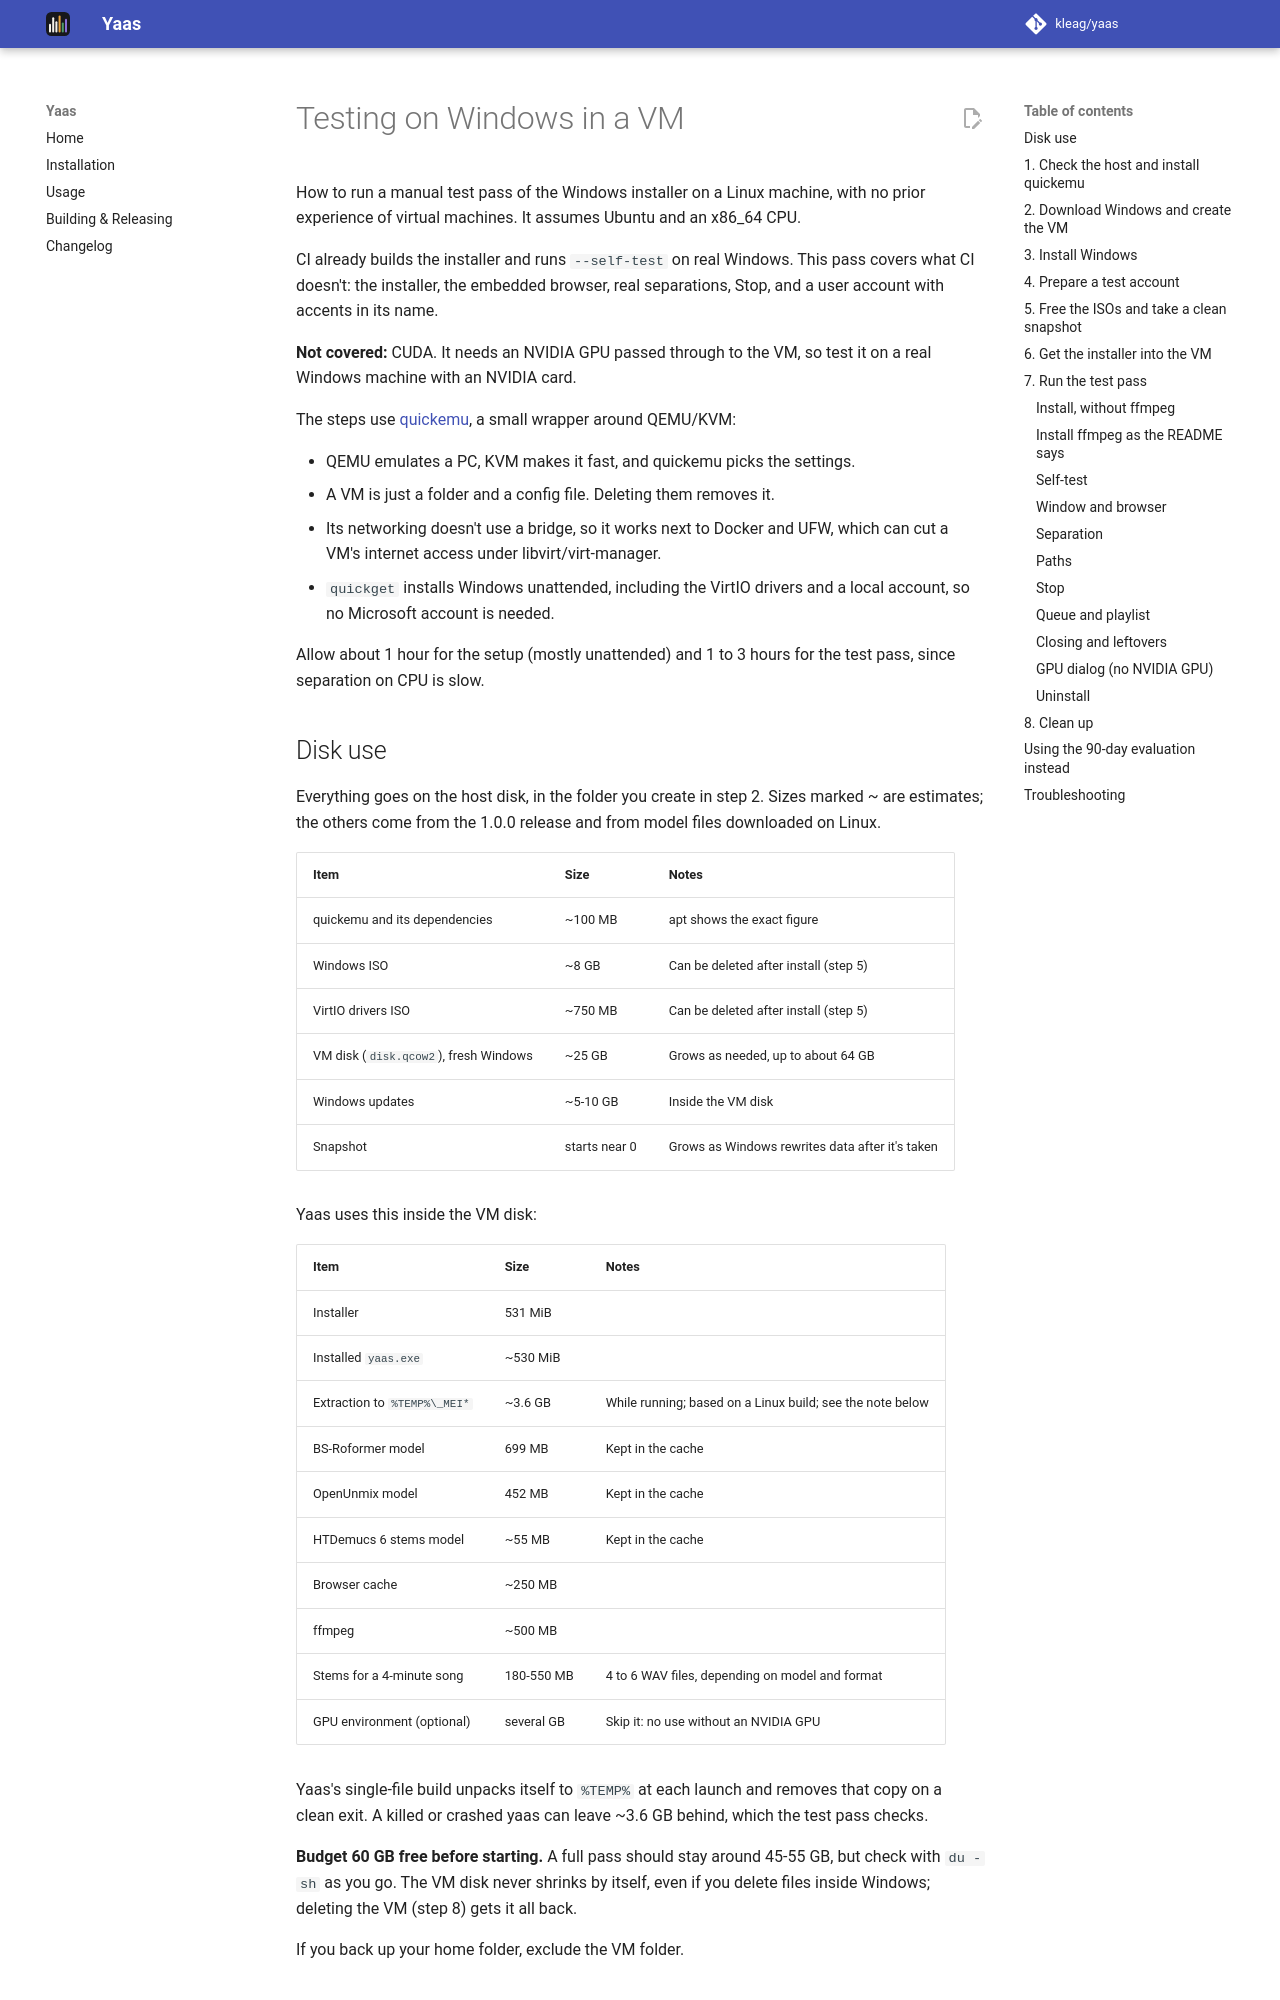

repository: kleag/yaas · page: windows-vm-testing/index.html · generator: mkdocs

# Testing on Windows in a VM

How to run a manual test pass of the Windows installer on a Linux machine, with
no prior experience of virtual machines. It assumes Ubuntu and an x86_64 CPU.

CI already builds the installer and runs `--self-test` on real Windows. This
pass covers what CI doesn't: the installer, the embedded browser, real
separations, Stop, and a user account with accents in its name.

**Not covered:** CUDA. It needs an NVIDIA GPU passed through to the VM, so test
it on a real Windows machine with an NVIDIA card.

The steps use [quickemu](https://github.com/quickemu-project/quickemu), a small
wrapper around QEMU/KVM:

- QEMU emulates a PC, KVM makes it fast, and quickemu picks the settings.
- A VM is just a folder and a config file. Deleting them removes it.
- Its networking doesn't use a bridge, so it works next to Docker and UFW, which
  can cut a VM's internet access under libvirt/virt-manager.
- `quickget` installs Windows unattended, including the VirtIO drivers and a
  local account, so no Microsoft account is needed.

Allow about 1 hour for the setup (mostly unattended) and 1 to 3 hours for the
test pass, since separation on CPU is slow.

## Disk use

Everything goes on the host disk, in the folder you create in step 2. Sizes
marked ~ are estimates; the others come from the 1.0.0 release and from model
files downloaded on Linux.

| Item | Size | Notes |
| --- | --- | --- |
| quickemu and its dependencies | ~100 MB | apt shows the exact figure |
| Windows ISO | ~8 GB | Can be deleted after install (step 5) |
| VirtIO drivers ISO | ~750 MB | Can be deleted after install (step 5) |
| VM disk (`disk.qcow2`), fresh Windows | ~25 GB | Grows as needed, up to about 64 GB |
| Windows updates | ~5-10 GB | Inside the VM disk |
| Snapshot | starts near 0 | Grows as Windows rewrites data after it's taken |

Yaas uses this inside the VM disk:

| Item | Size | Notes |
| --- | --- | --- |
| Installer | 531 MiB | |
| Installed `yaas.exe` | ~530 MiB | |
| Extraction to `%TEMP%\_MEI*` | ~3.6 GB | While running; based on a Linux build; see the note below |
| BS-Roformer model | 699 MB | Kept in the cache |
| OpenUnmix model | 452 MB | Kept in the cache |
| HTDemucs 6 stems model | ~55 MB | Kept in the cache |
| Browser cache | ~250 MB | |
| ffmpeg | ~500 MB | |
| Stems for a 4-minute song | 180-550 MB | 4 to 6 WAV files, depending on model and format |
| GPU environment (optional) | several GB | Skip it: no use without an NVIDIA GPU |

Yaas's single-file build unpacks itself to `%TEMP%` at each launch and removes
that copy on a clean exit. A killed or crashed yaas can leave ~3.6 GB behind,
which the test pass checks.

**Budget 60 GB free before starting.** A full pass should stay around 45-55 GB,
but check with `du -sh` as you go. The VM disk never shrinks by itself, even if
you delete files inside Windows; deleting the VM (step 8) gets it all back.

If you back up your home folder, exclude the VM folder.
